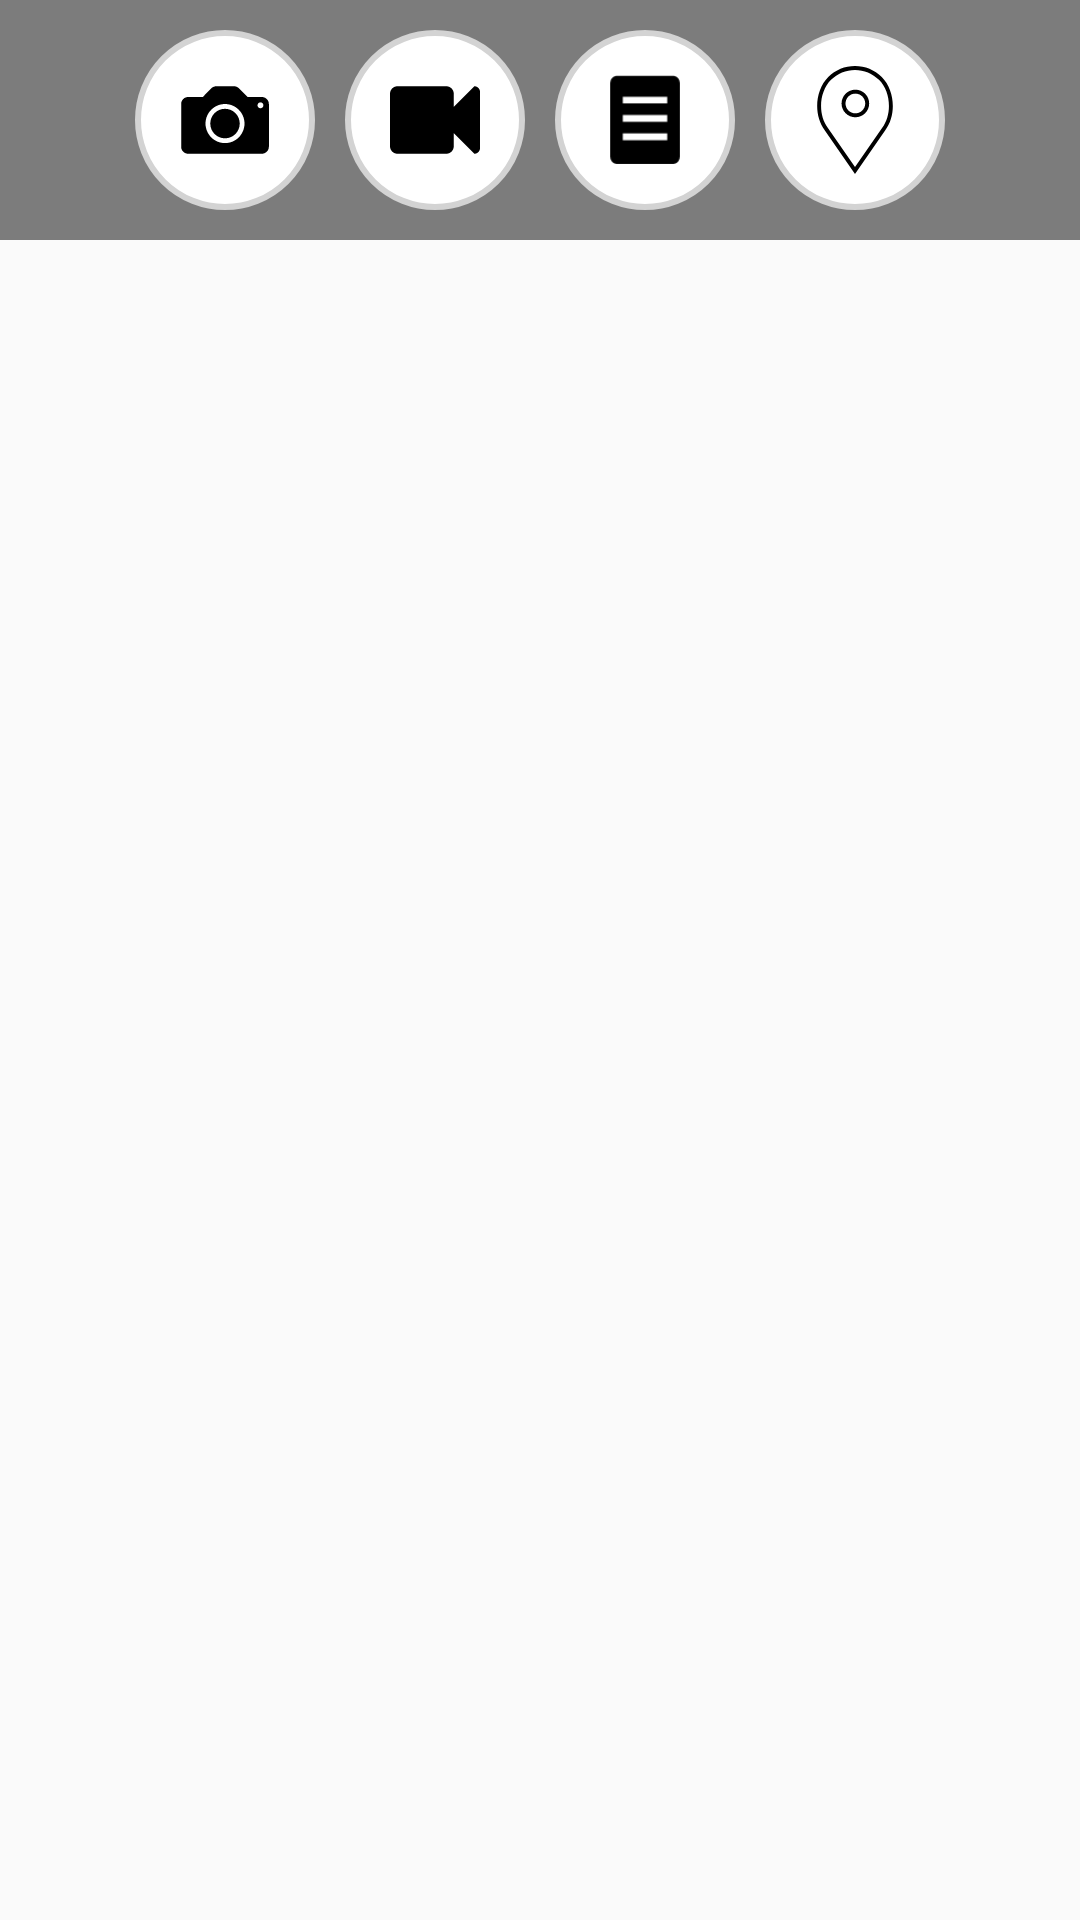

The Android layout XML behind this screen, and the referenced resources:
<!-- AndroidManifest.xml: application theme AppThemeSplash -->
<!-- res/layout/bottomsheet_attach.xml -->
<?xml version="1.0" encoding="utf-8"?>
<android.support.constraint.ConstraintLayout xmlns:android="http://schemas.android.com/apk/res/android"
    android:layout_width="match_parent"
    android:layout_height="match_parent"
    xmlns:app="http://schemas.android.com/apk/res-auto"
    android:id="@+id/rootLayout_bottomsheetAttach"
    >

    <LinearLayout
        android:layout_width="match_parent"
        android:layout_height="80dp"
        android:background="#80000000"
        android:orientation="horizontal"
        android:gravity="center"
        >

        <android.support.v7.widget.AppCompatImageView
            android:id="@+id/imageViewAttachImageChat"
            android:layout_width="@dimen/dimen_60dp"
            android:layout_height="@dimen/dimen_60dp"
            app:srcCompat="@drawable/ic_camera"
            android:background="@drawable/circle_shape"
            android:padding="@dimen/dimen_12dp"
            android:layout_margin="@dimen/dimen_5dp"
            />

        <android.support.v7.widget.AppCompatImageView
            android:id="@+id/imageViewAttachVideoChat"
            android:layout_width="@dimen/dimen_60dp"
            android:layout_height="@dimen/dimen_60dp"
            app:srcCompat="@drawable/ic_video"
            android:background="@drawable/circle_shape"
            android:padding="@dimen/dimen_15dp"
            android:layout_margin="@dimen/dimen_5dp"
            />

        <android.support.v7.widget.AppCompatImageView
            android:id="@+id/imageViewAttachDocChat"
            android:layout_width="@dimen/dimen_60dp"
            android:layout_height="@dimen/dimen_60dp"
            app:srcCompat="@drawable/ic_document"
            android:background="@drawable/circle_shape"
            android:padding="@dimen/dimen_12dp"
            android:layout_margin="@dimen/dimen_5dp"
            />


        <android.support.v7.widget.AppCompatImageView
            android:id="@+id/imageViewAttachLocChat"
            android:layout_width="@dimen/dimen_60dp"
            android:layout_height="@dimen/dimen_60dp"
            app:srcCompat="@drawable/ic_location"
            android:background="@drawable/circle_shape"
            android:padding="@dimen/dimen_12dp"
            android:layout_margin="@dimen/dimen_5dp"
            />

    </LinearLayout>

</android.support.constraint.ConstraintLayout>
<!-- resources referenced by this layout -->
<resources>
  <dimen name="dimen_12dp">12dp</dimen>
  <dimen name="dimen_15dp">15dp</dimen>
  <dimen name="dimen_5dp">5dp</dimen>
  <dimen name="dimen_60dp">60dp</dimen>
  <!-- drawable circle_shape (drawable) -->
  <?xml version="1.0" encoding="utf-8"?>
  <shape xmlns:android="http://schemas.android.com/apk/res/android"
         android:shape="oval">
      <gradient android:startColor="@color/color_gray"
                android:endColor="@color/color_gray"
                android:angle="270" />
      
      <solid android:color="#ffffff" />
      
      <stroke
  
          android:width="@dimen/dimen_2dp"
          android:color="#d3d3d3" />
      
      <corners
          android:bottomLeftRadius="1dp"
          android:bottomRightRadius="1dp"
          android:topLeftRadius="1dp"
          android:topRightRadius="1dp" />
  </shape>
  <!-- drawable ic_document (drawable) -->
  <vector xmlns:android="http://schemas.android.com/apk/res/android"
          android:width="139dp"
          android:height="139dp"
          android:viewportWidth="139.0"
          android:viewportHeight="139.0">
      <path
          android:fillColor="#FF000000"
          android:pathData="M105.43,12.67H33.57c-4.84,0 -8.76,3.92 -8.76,8.76v95.82c0,4.84 3.92,8.76 8.76,8.76h71.86c4.84,0 8.76,-3.92 8.76,-8.76V21.43C114.19,16.59 110.27,12.67 105.43,12.67zM97.98,95.54H41.02v-8.76h56.96V95.54zM97.98,71.88H41.02v-8.76h56.96V71.88zM97.98,48.22H41.02v-8.76h56.96V48.22z"/>
  </vector>
  <!-- drawable ic_location (drawable) -->
  <vector xmlns:android="http://schemas.android.com/apk/res/android"
          android:width="54dp"
          android:height="54dp"
          android:viewportWidth="54.757"
          android:viewportHeight="54.757">
      <path
          android:fillColor="#FF000000"
          android:pathData="M27.56,12c-3.86,0 -7,3.14 -7,7s3.14,7 7,7s7,-3.14 7,-7S31.42,12 27.56,12zM27.56,24c-2.76,0 -5,-2.24 -5,-5s2.24,-5 5,-5s5,2.24 5,5S30.31,24 27.56,24z"/>
      <path
          android:fillColor="#FF000000"
          android:pathData="M40.94,5.62C37.32,2 32.5,0 27.38,0c-5.12,0 -9.94,2 -13.56,5.62c-6.7,6.7 -7.54,19.31 -1.8,26.95L27.38,54.76L42.72,32.6C48.48,24.93 47.64,12.32 40.94,5.62zM41.1,31.43L27.38,51.24L13.64,31.4C8.44,24.47 9.19,13.08 15.23,7.03C18.48,3.79 22.79,2 27.38,2s8.9,1.79 12.15,5.03C45.58,13.08 46.32,24.47 41.1,31.43z"/>
  </vector>
  <!-- drawable ic_video (drawable) -->
  <vector xmlns:android="http://schemas.android.com/apk/res/android"
          android:width="24dp"
          android:height="24dp"
          android:viewportWidth="24.0"
          android:viewportHeight="24.0">
      <path
          android:fillColor="#FF000000"
          android:pathData="M22.506,21v0.016L17,15.511V19c0,1.105 -0.896,2 -2,2h-1.5H3H2c-1.104,0 -2,-0.895 -2,-2v-1l0,0V6l0,0V5c0,-1.104 0.896,-1.999 2,-1.999h1l0,0h10.5l0,0H15c1.104,0 2,0.895 2,1.999v3.516l5.5,-5.5V3.001c0.828,0 1.5,0.671 1.5,1.499v15C24,20.327 23.331,20.996 22.506,21z"/>
  </vector>
  <style name="AppThemeSplash" parent="Theme.AppCompat.Light.DarkActionBar">
          
          <item name="colorPrimary">@color/colorPrimary</item>
          <item name="colorPrimaryDark">@color/colorPrimaryDark</item>
          <item name="colorAccent">@color/colorAccent</item>
          
      </style>
  <color name="color_gray">#d3d3d3</color>
  <dimen name="dimen_2dp">2dp</dimen>
  <color name="colorPrimary">#009688</color>
  <color name="colorPrimaryDark">#004D40</color>
  <color name="colorAccent">#FF4081</color>
</resources>
